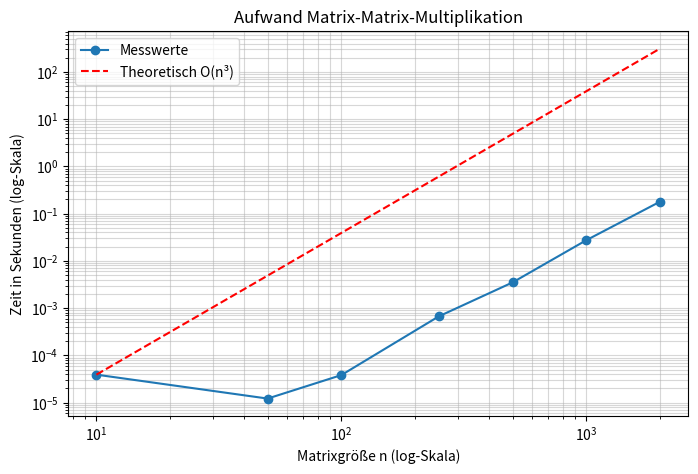

Recreate this plot in Python.
import numpy as np
import matplotlib.pyplot as plt
import time

# Parameter definieren
n_values = [10, 50, 100, 250, 500, 1000, 2000]
times = []

for n in n_values:
    # Erzeuge zwei zufällige n x n Matrizen
    A = np.random.rand(n, n)
    B = np.random.rand(n, n)

    # Zeitmessung starten
    start_time = time.perf_counter()
    C = A @ B  # Matrix-Matrix-Multiplikation
    end_time = time.perf_counter()

    times.append(end_time - start_time)
    print(f"n={n} benötigt {end_time - start_time:.5f} Sekunden")

# Log-Log-Plot erstellen
plt.figure(figsize=(8, 5))
plt.loglog(n_values, times, marker='o', linestyle='-', label='Messwerte')

# Theoretische O(n^3) Linie zum Vergleich (skaliert auf den ersten Messwert)
theoretical_n3 = [times[0] * (n / n_values[0])**3 for n in n_values]
plt.loglog(n_values, theoretical_n3, linestyle='--',
           color='red', label='Theoretisch O(n³)')

plt.xlabel('Matrixgröße n (log-Skala)')
plt.ylabel('Zeit in Sekunden (log-Skala)')
plt.title('Aufwand Matrix-Matrix-Multiplikation')
plt.legend()
plt.grid(True, which="both", ls="-", alpha=0.5)
plt.show()
